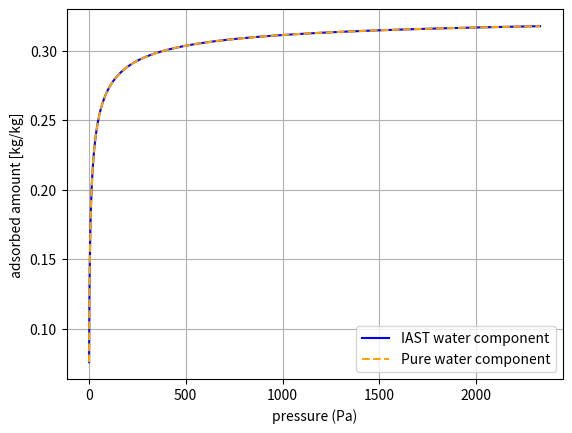
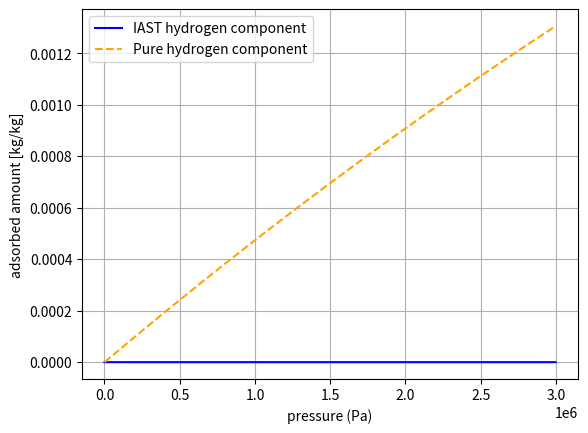

Here is the Python script that generated these plots, in order:
"""
IAST prediction of hydrogen co-adsorption

Soprtion pressures taken from: 
https://pure.tudelft.nl/ws/portalfiles/portal/154160336/RUPTURA_simulation_code_for_breakthrough_ideal_adsorption_solution_theory_computations_and_fitting_of_isotherm_models.pdf
"""

import numpy as np
from scipy import optimize
import math
import matplotlib.pyplot as plt

R = 8.314 # ideal gas constant J/(molK)

# fluid phase mole fractions
# 1: water, 2: hydrogen
y_1 = 777e-6
y_2 = 1-y_1
T = 20+273
p = 30*1e5

# Langmuir-Freundlich Parameters from FitParameters.py
molmasse_H20 = 18/(10**(3))    # kg/mol
molmasse_H2 = 2.01588/(10**(3))
q_sat_1 = 0.3284/molmasse_H20  # [kg/kg]*molmasse = [mol/kg]
B0 = 4.37e-6                   # [1/Pa^n]
B1 = 27482.81 
n1 = 0.3896
n2 = 53.76        
n_LF = n1 + n2/T
b_LF = B0*math.exp(B1/(R*T))

# Calculate sorption pressure and isotherm for water
def Langmuir_sp(psi):
    return ((math.exp(n_LF*psi/q_sat_1)-1)/b_LF)**(1/n_LF)

def Langmuir_q(p_1):
    return q_sat_1*(b_LF*p_1**n_LF)/(1+b_LF*p_1**n_LF)

# Sips parameter for hydrogen (from Streb and Mazotti)
q_sat_2 = 5.013      # mol/kg
B_1 = 1.034*1e-9     # in 1/Pa: 
B_2 = 9.453          # kJ/mol
R_Sips = 8.314/1e3   # kJ/mol/K
b = B_1*math.exp(B_2/(R_Sips*T))
s = 1.006

# Calculate sorption pressure and isotherm for hydrogen
def Sips_sp(psi):
    return 1/b*(math.exp(psi/((1/s)*q_sat_2))-1)**(1/s)

def Sips_q(p_2):
    return q_sat_2*(b*p_2)**s/(1+(b*p_2)**s)

# Calculate root to find reduced grand potential psi
def root_function(psi):
    return (y_1*p)/Langmuir_sp(psi) + (y_2*p)/Sips_sp(psi) - 1

psi = optimize.fsolve(root_function, x0=2)
print("Grand potential:", psi)

# Sorption pressures
p_1 = Langmuir_sp(psi)
p_2 = Sips_sp(psi)

# Adsorbed mole fractions
x_1 = y_1*p/p_1
x_2 = y_2*p/p_2

# Total adsorbed amount
q_T = 1/(x_1/Langmuir_q(p_1) + x_2/Sips_q(p_2))

# Seperate adsorbed amount in kg/mol
q_1 = x_1*q_T
q_2 = x_2*q_T

# Calculate IAST prediction as a function of pressure
p_vector = np.arange(0.01,30,0.01)*1e5
q_1_list = []
q_2_list = []

for i in range(len(p_vector)):
    p = p_vector[i]
    psi = optimize.fsolve(root_function, x0=2)
    # Sorption pressures
    p_1 = Langmuir_sp(psi)
    p_2 = Sips_sp(psi)

    # Adsorbed mole fractions
    x_1 = y_1*p/p_1
    x_2 = y_2*p/p_2

    # Total adsorbed amount
    q_T = 1/(x_1/Langmuir_q(p_1) + x_2/Sips_q(p_2))

    # Seperate adsorbed amount in kg/mol
    q_1 = x_1*q_T
    q_2 = x_2*q_T
    
    q_1_list.append(q_1)
    q_2_list.append(q_2)

langmuir_vector = Langmuir_q(y_1*p_vector)
Sips_vector = Sips_q(y_2*p_vector)

fig, ax = plt.subplots()
ax.plot(y_1*p_vector, np.array(q_1_list)*molmasse_H20, label='IAST water component', color = 'blue')
ax.plot(y_1*p_vector, langmuir_vector*molmasse_H20, label='Pure water component', linestyle='--', color = 'orange')
plt.ylabel("adsorbed amount [kg/kg]")
plt.xlabel("pressure (Pa)")
plt.grid(True)
plt.legend(loc="best")
plt.show()

fig, ax = plt.subplots()
ax.plot(y_2*p_vector, np.array(q_2_list)*molmasse_H2, label='IAST hydrogen component', color = 'blue')
ax.plot(y_2*p_vector, Sips_vector*molmasse_H2, label='Pure hydrogen component', linestyle='--', color = 'orange')
plt.ylabel("adsorbed amount [kg/kg]")
plt.xlabel("pressure (Pa)")
plt.grid(True)
plt.legend(loc="best")

plt.show()

print("Maximum absolute deviation water: ", max(abs(np.array(q_1_list)*molmasse_H20-langmuir_vector*molmasse_H20)))
print("Maximum value of hydrogen co-adsorption: ", max(q_2_list))